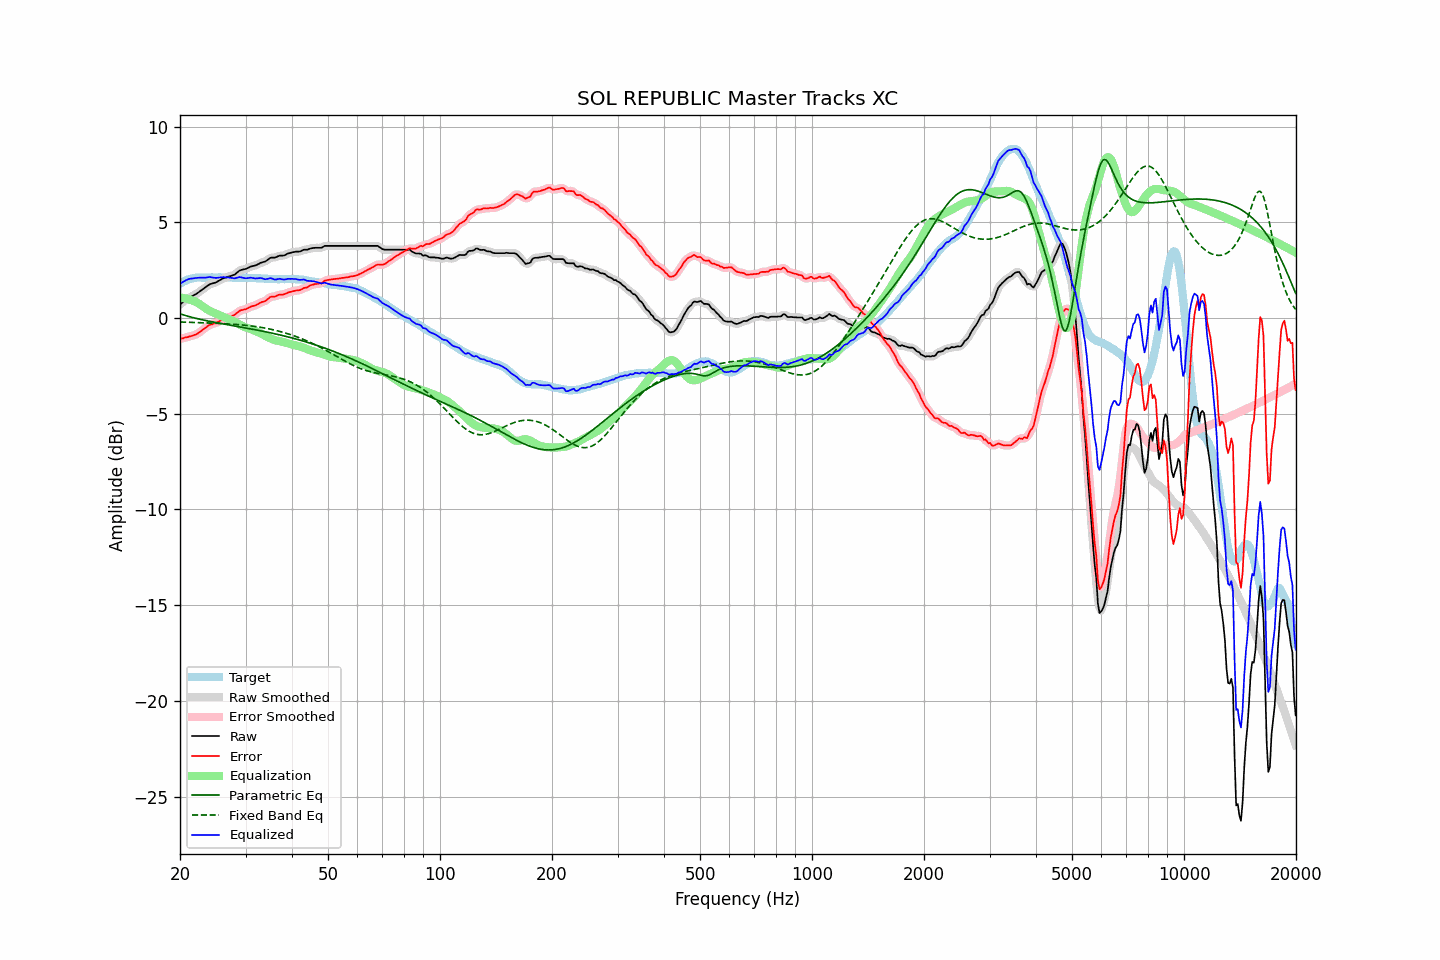

Source data for this figure (header and first rows):
frequency, raw, error, smoothed, error_smoothed, equalization, parametric_eq, fixed_band_eq, equalized_raw, equalized_smoothed, target
20.00, 0.71, -1.09, 0.71, -1.09, 1.07, 0.22, -0.20, 1.78, 1.78, 1.80
20.20, 0.78, -1.07, 0.78, -1.07, 1.06, 0.20, -0.21, 1.85, 1.84, 1.85
20.40, 0.84, -1.06, 0.85, -1.05, 1.05, 0.17, -0.21, 1.89, 1.90, 1.90
20.61, 0.91, -1.02, 0.91, -1.03, 1.04, 0.14, -0.21, 1.95, 1.95, 1.93
20.81, 0.97, -1.01, 0.97, -1.00, 1.02, 0.12, -0.21, 1.99, 1.99, 1.98
21.02, 1.03, -0.99, 1.03, -0.98, 1.00, 0.09, -0.22, 2.03, 2.03, 2.02
21.23, 1.08, -0.96, 1.08, -0.96, 0.97, 0.07, -0.22, 2.05, 2.05, 2.04
21.44, 1.12, -0.94, 1.12, -0.94, 0.94, 0.05, -0.22, 2.06, 2.06, 2.06
21.66, 1.16, -0.92, 1.16, -0.91, 0.91, 0.03, -0.23, 2.07, 2.08, 2.08
21.87, 1.21, -0.88, 1.21, -0.89, 0.88, 0.01, -0.23, 2.09, 2.09, 2.09
22.09, 1.25, -0.86, 1.26, -0.85, 0.84, -0.02, -0.23, 2.09, 2.10, 2.11
22.31, 1.31, -0.81, 1.31, -0.80, 0.79, -0.04, -0.23, 2.11, 2.10, 2.12
22.54, 1.37, -0.75, 1.37, -0.75, 0.74, -0.06, -0.24, 2.11, 2.11, 2.12
22.76, 1.43, -0.69, 1.43, -0.68, 0.68, -0.07, -0.24, 2.11, 2.11, 2.12
22.99, 1.49, -0.62, 1.49, -0.62, 0.62, -0.09, -0.24, 2.11, 2.11, 2.11
23.22, 1.55, -0.56, 1.55, -0.56, 0.56, -0.11, -0.25, 2.11, 2.11, 2.11
23.45, 1.61, -0.50, 1.62, -0.49, 0.50, -0.13, -0.25, 2.11, 2.12, 2.11
23.69, 1.68, -0.44, 1.68, -0.43, 0.45, -0.15, -0.25, 2.13, 2.13, 2.12
23.92, 1.74, -0.38, 1.74, -0.38, 0.40, -0.16, -0.26, 2.14, 2.14, 2.12
24.16, 1.78, -0.34, 1.78, -0.34, 0.36, -0.18, -0.26, 2.14, 2.14, 2.12
24.40, 1.80, -0.33, 1.81, -0.32, 0.32, -0.20, -0.26, 2.12, 2.13, 2.13
24.65, 1.83, -0.29, 1.83, -0.29, 0.28, -0.21, -0.27, 2.11, 2.11, 2.12
24.89, 1.85, -0.27, 1.86, -0.26, 0.25, -0.23, -0.27, 2.10, 2.10, 2.12
25.14, 1.89, -0.23, 1.90, -0.23, 0.21, -0.24, -0.28, 2.10, 2.10, 2.12
25.39, 1.94, -0.19, 1.94, -0.18, 0.17, -0.26, -0.28, 2.12, 2.11, 2.13
25.65, 1.99, -0.14, 1.99, -0.13, 0.13, -0.28, -0.28, 2.13, 2.13, 2.13
25.91, 2.04, -0.08, 2.04, -0.08, 0.10, -0.29, -0.29, 2.14, 2.14, 2.12
26.16, 2.08, -0.04, 2.08, -0.04, 0.06, -0.31, -0.29, 2.14, 2.14, 2.12
26.43, 2.10, -0.02, 2.11, -0.01, 0.03, -0.32, -0.30, 2.13, 2.13, 2.12
26.69, 2.13, 0.01, 2.13, 0.01, -0.01, -0.34, -0.30, 2.13, 2.13, 2.12
26.96, 2.16, 0.04, 2.16, 0.04, -0.04, -0.35, -0.31, 2.12, 2.12, 2.12
27.23, 2.18, 0.06, 2.19, 0.07, -0.07, -0.37, -0.31, 2.11, 2.11, 2.12
27.50, 2.21, 0.09, 2.21, 0.09, -0.11, -0.38, -0.32, 2.10, 2.10, 2.12
27.77, 2.24, 0.13, 2.24, 0.13, -0.15, -0.40, -0.32, 2.09, 2.09, 2.11
28.05, 2.27, 0.16, 2.28, 0.18, -0.20, -0.41, -0.33, 2.07, 2.08, 2.11
28.33, 2.34, 0.24, 2.34, 0.24, -0.25, -0.43, -0.33, 2.10, 2.10, 2.10
28.62, 2.41, 0.31, 2.41, 0.31, -0.29, -0.44, -0.34, 2.12, 2.12, 2.10
28.90, 2.48, 0.37, 2.47, 0.37, -0.34, -0.46, -0.35, 2.14, 2.13, 2.11
29.19, 2.51, 0.41, 2.51, 0.41, -0.38, -0.47, -0.35, 2.13, 2.13, 2.10
29.48, 2.53, 0.42, 2.53, 0.43, -0.42, -0.49, -0.36, 2.11, 2.11, 2.11
29.78, 2.55, 0.45, 2.55, 0.45, -0.46, -0.50, -0.37, 2.09, 2.09, 2.10
30.08, 2.57, 0.46, 2.58, 0.47, -0.49, -0.52, -0.38, 2.08, 2.08, 2.11
30.38, 2.61, 0.51, 2.61, 0.51, -0.52, -0.53, -0.39, 2.09, 2.09, 2.10
30.68, 2.65, 0.55, 2.65, 0.55, -0.55, -0.55, -0.40, 2.10, 2.10, 2.10
30.99, 2.69, 0.59, 2.69, 0.59, -0.58, -0.56, -0.41, 2.11, 2.11, 2.10
31.30, 2.71, 0.62, 2.71, 0.62, -0.61, -0.58, -0.42, 2.10, 2.10, 2.09
31.61, 2.73, 0.64, 2.73, 0.64, -0.65, -0.60, -0.43, 2.08, 2.09, 2.09
31.93, 2.75, 0.66, 2.76, 0.67, -0.68, -0.61, -0.44, 2.07, 2.07, 2.09
32.24, 2.79, 0.71, 2.79, 0.71, -0.72, -0.63, -0.45, 2.08, 2.08, 2.08
32.57, 2.83, 0.75, 2.84, 0.76, -0.75, -0.64, -0.46, 2.08, 2.08, 2.08
32.89, 2.88, 0.80, 2.88, 0.80, -0.79, -0.66, -0.48, 2.09, 2.09, 2.08
33.22, 2.91, 0.84, 2.91, 0.83, -0.83, -0.68, -0.49, 2.08, 2.07, 2.07
33.55, 2.93, 0.86, 2.93, 0.87, -0.88, -0.69, -0.51, 2.05, 2.05, 2.07
33.89, 2.95, 0.89, 2.96, 0.90, -0.93, -0.71, -0.52, 2.03, 2.04, 2.06
34.23, 3.01, 0.95, 3.01, 0.96, -0.97, -0.73, -0.54, 2.04, 2.04, 2.06
34.57, 3.07, 1.02, 3.08, 1.02, -1.01, -0.75, -0.56, 2.06, 2.06, 2.05
34.92, 3.14, 1.09, 3.13, 1.08, -1.05, -0.77, -0.57, 2.09, 2.08, 2.05
35.27, 3.16, 1.12, 3.16, 1.11, -1.09, -0.78, -0.59, 2.07, 2.07, 2.04
35.62, 3.16, 1.12, 3.17, 1.13, -1.12, -0.80, -0.61, 2.04, 2.04, 2.04
35.97, 3.16, 1.12, 3.17, 1.14, -1.15, -0.82, -0.63, 2.01, 2.02, 2.04
... 635 more rows
